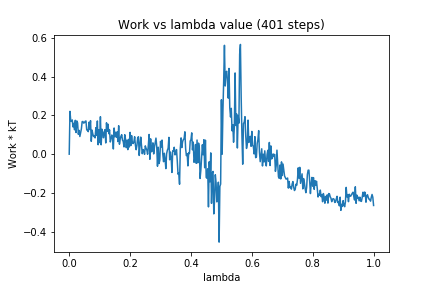

The file beside this chart, header and first rows:
0, 0.0
1, 0.2214
2, 0.1727
3, 0.1692
4, 0.177
5, 0.1408
6, 0.1593
7, 0.1261
8, 0.1751
9, 0.1119
10, 0.1719
11, 0.1619
12, 0.1026
13, 0.1229
14, 0.09125
15, 0.1122
16, 0.131
17, 0.1679
18, 0.169
19, 0.1607
20, 0.1631
21, 0.17
22, 0.1717
23, 0.1252
24, 0.1254
25, 0.1164
26, 0.1652
27, 0.1275
28, 0.1733
29, 0.06639
30, 0.1244
31, 0.1048
32, 0.09114
33, 0.09517
34, 0.08419
35, 0.1369
36, 0.09688
37, 0.1717
38, 0.04882
39, 0.1261
40, 0.05984
41, 0.1936
42, 0.04855
43, 0.1291
44, 0.1153
45, 0.08479
46, 0.109
47, 0.1268
48, 0.05795
49, 0.1622
50, 0.1189
51, 0.1549
52, 0.106
53, 0.1258
54, 0.06315
55, 0.07726
56, 0.09903
57, 0.09291
58, 0.02701
59, 0.1353
60, 0.09029
... 340 more rows
